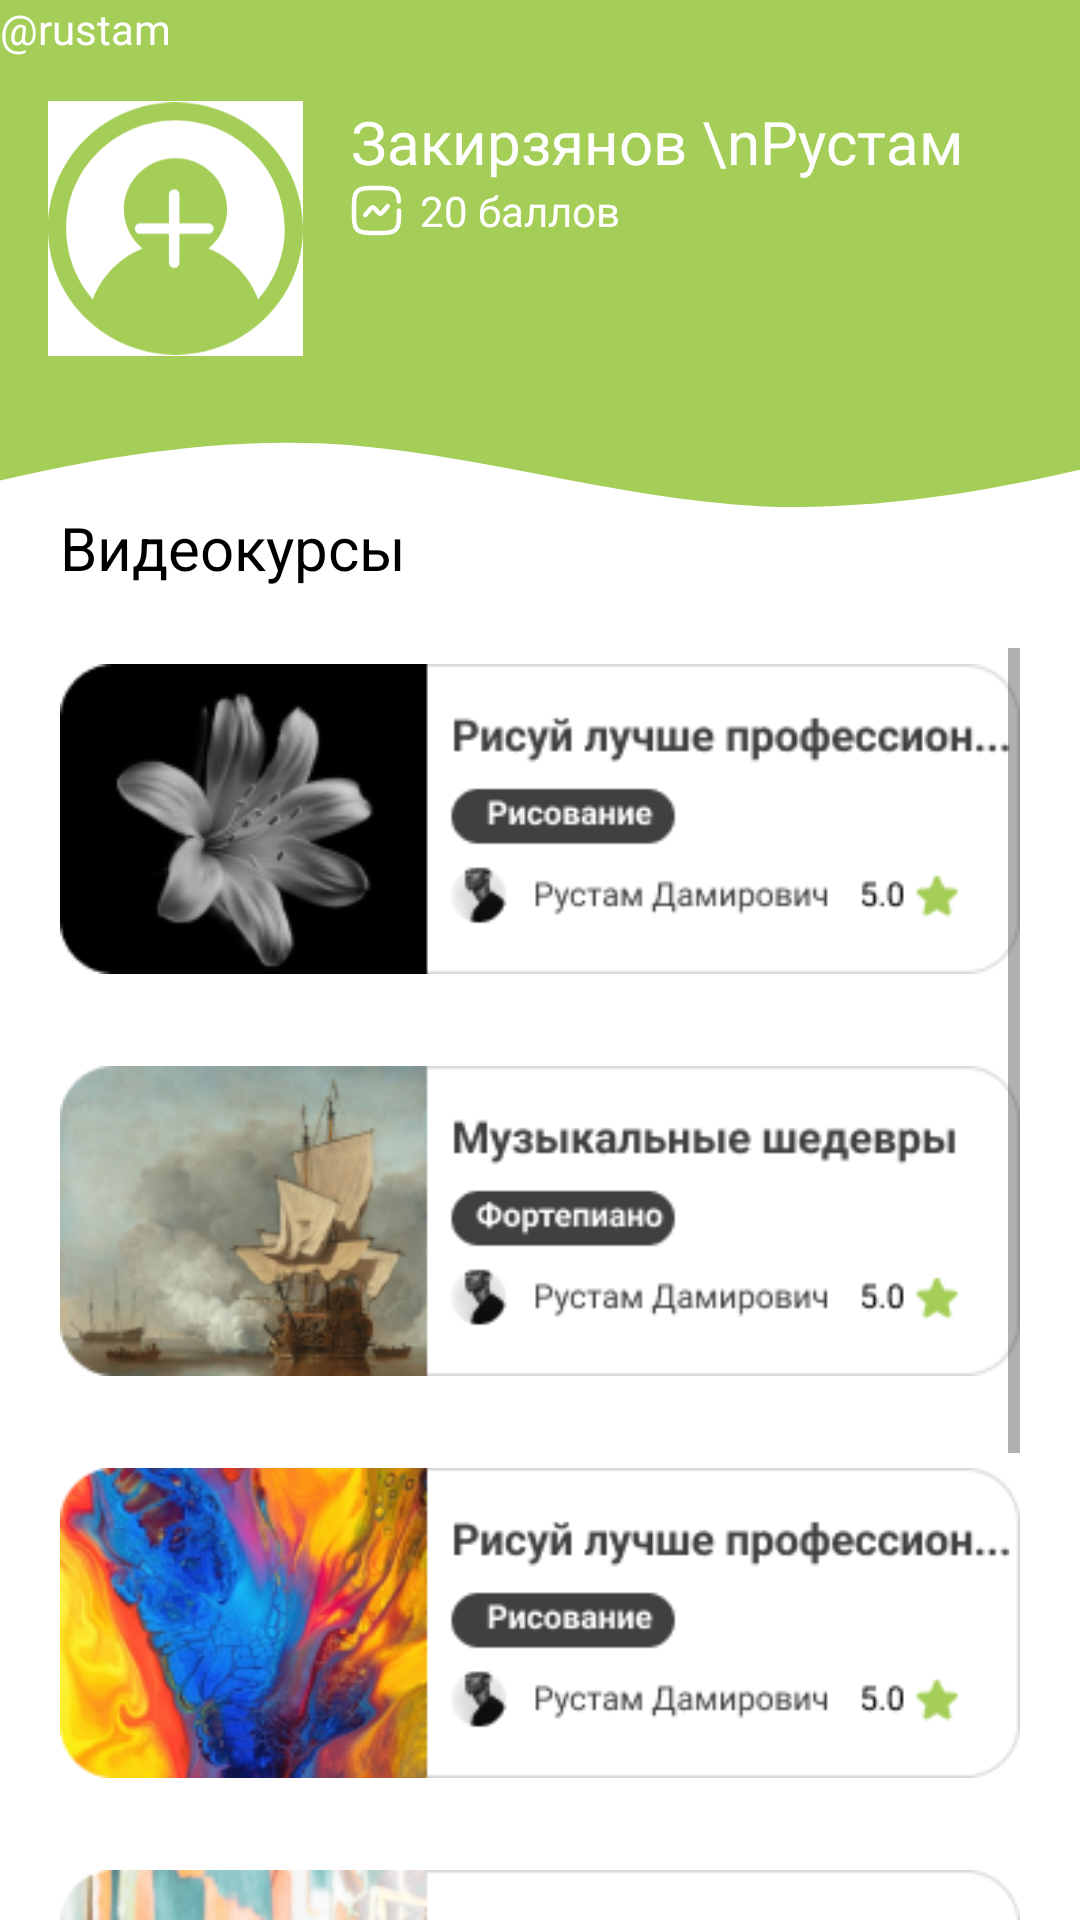

Layout XML and referenced resources for this Android screen:
<!-- AndroidManifest.xml: application theme Theme.LST_App -->
<!-- res/layout/fragment_video.xml -->
<?xml version="1.0" encoding="utf-8"?>
<androidx.constraintlayout.widget.ConstraintLayout xmlns:android="http://schemas.android.com/apk/res/android"
    xmlns:tools="http://schemas.android.com/tools"
    android:layout_width="match_parent"
    android:layout_height="match_parent"
    xmlns:app="http://schemas.android.com/apk/res-auto"
    tools:context=".main.video.VideoFragment">


    <ImageView
        android:id="@+id/imageView8"
        android:layout_width="match_parent"
        android:layout_height="wrap_content"
        android:scaleType="fitXY"
        android:src="@drawable/header"
        app:layout_constraintEnd_toEndOf="parent"
        app:layout_constraintStart_toStartOf="parent"
        app:layout_constraintTop_toTopOf="parent" />

    <TextView
        android:id="@+id/textView019"
        android:layout_width="wrap_content"
        android:layout_height="wrap_content"
        android:layout_marginStart="16dp"
        android:layout_marginTop="4dp"
        android:gravity="center"
        android:text="@rustam"
        android:textColor="@color/white"
        app:layout_constraintStart_toStartOf="@+id/linearLayout_profile"
        app:layout_constraintTop_toBottomOf="@+id/linearLayout_profile" />

    <LinearLayout
        android:id="@+id/linearLayout_profile0"
        android:layout_width="wrap_content"
        android:layout_height="wrap_content"
        android:layout_marginStart="16dp"
        android:orientation="horizontal"
        app:layout_constraintBottom_toBottomOf="@+id/imageView8"
        app:layout_constraintStart_toStartOf="parent"
        app:layout_constraintTop_toTopOf="@+id/imageView8"
        app:layout_constraintVertical_bias="0.4">

        <ImageView
            android:id="@+id/imageView09"
            android:layout_width="85dp"
            android:layout_height="85dp"
            android:background="#FFFFFF"
            android:src="@drawable/prof" />

        <LinearLayout
            android:id="@+id/linearLayout05"
            android:layout_width="wrap_content"
            android:layout_height="wrap_content"
            android:orientation="vertical">

        </LinearLayout>

        <LinearLayout
            android:layout_width="match_parent"
            android:layout_height="match_parent"
            android:orientation="vertical">

            <TextView
                android:id="@+id/textView020"
                android:layout_width="wrap_content"
                android:layout_height="wrap_content"
                android:layout_marginStart="16dp"
                android:fontFamily="@font/calibri_bold"
                android:text="Закирзянов \nРустам"
                android:textColor="@color/white"
                android:textSize="20sp" />

            <TextView
                android:id="@+id/textView021"
                android:layout_width="match_parent"
                android:layout_height="wrap_content"
                android:layout_marginStart="16sp"
                android:drawableStart="@drawable/score"
                android:drawablePadding="6dp"
                android:text="20 баллов"
                android:textColor="@color/white" />
        </LinearLayout>

    </LinearLayout>

    <ImageView
        android:id="@+id/imageView_rank0"
        android:layout_width="wrap_content"
        android:layout_height="wrap_content"
        android:layout_marginEnd="40dp"
        android:src="@drawable/rating"
        app:layout_constraintBottom_toBottomOf="@+id/linearLayout_profile0"
        app:layout_constraintEnd_toEndOf="parent"
        app:layout_constraintHorizontal_bias="1.0"
        app:layout_constraintStart_toEndOf="@+id/linearLayout_profile0"
        app:layout_constraintTop_toTopOf="@+id/linearLayout_profile0" />

    <TextView
        android:id="@+id/textView022"
        android:layout_width="wrap_content"
        android:layout_height="wrap_content"
        android:fontFamily="@font/calibri_bold"
        android:text="79k"
        android:textColor="@color/white"
        android:textSize="40sp"
        app:layout_constraintBottom_toBottomOf="@+id/imageView_rank0"
        app:layout_constraintEnd_toEndOf="@+id/imageView_rank0"
        app:layout_constraintStart_toStartOf="@+id/imageView_rank0"
        app:layout_constraintTop_toTopOf="@+id/imageView_rank0" />

    <TextView
        android:id="@+id/textView38"
        android:layout_width="wrap_content"
        android:layout_height="wrap_content"
        android:layout_marginStart="20dp"
        android:text="Видеокурсы"
        android:textColor="@color/black"
        android:textSize="20sp"
        app:layout_constraintStart_toStartOf="parent"
        app:layout_constraintTop_toBottomOf="@+id/imageView8" />

    <ScrollView
        android:layout_width="0dp"
        android:layout_height="0dp"
        android:layout_marginStart="20dp"
        android:layout_marginTop="20dp"
        android:layout_marginEnd="20dp"
        app:layout_constraintBottom_toBottomOf="parent"
        app:layout_constraintEnd_toEndOf="parent"
        app:layout_constraintStart_toStartOf="parent"
        app:layout_constraintTop_toBottomOf="@+id/textView38">

        <LinearLayout
            android:layout_width="match_parent"
            android:layout_height="wrap_content"
            android:orientation="vertical">

            <ImageView
                android:layout_width="match_parent"
                android:layout_height="wrap_content"
                android:layout_marginBottom="20dp"
                android:src="@drawable/f_video1" />

            <ImageView
                android:layout_width="match_parent"
                android:layout_height="wrap_content"
                android:layout_marginBottom="20dp"
                android:src="@drawable/f_video2" />

            <ImageView
                android:layout_width="match_parent"
                android:layout_height="wrap_content"
                android:layout_marginBottom="20dp"
                android:src="@drawable/f_video3" />

            <ImageView
                android:layout_width="match_parent"
                android:layout_height="wrap_content"
                android:layout_marginBottom="20dp"
                android:src="@drawable/f_video4" />

            <ImageView
                android:layout_width="match_parent"
                android:layout_height="wrap_content"
                android:layout_marginBottom="20dp"
                android:src="@drawable/f_video2" />
        </LinearLayout>
    </ScrollView>

</androidx.constraintlayout.widget.ConstraintLayout>
<!-- resources referenced by this layout -->
<resources>
  <color name="black">#FF000000</color>
  <color name="white">#FFFFFFFF</color>
  <!-- drawable header (drawable) -->
  <vector xmlns:android="http://schemas.android.com/apk/res/android"
      android:width="393dp"
      android:height="169dp"
      android:viewportWidth="393"
      android:viewportHeight="169">
    <path
        android:pathData="M393,156.61C364.36,162.66 320.18,170.59 276,168.71C249.67,167.54 223.33,162.91 197,158.29C170.67,153.66 144.33,149.03 118,147.86C73.3,145.96 28.6,154.09 0,160.17V0H393V156.61Z"
        android:fillColor="#A4CE57"
        android:fillType="evenOdd"/>
  </vector>
  <!-- drawable rating (drawable) -->
  <vector xmlns:android="http://schemas.android.com/apk/res/android"
      android:width="86dp"
      android:height="86dp"
      android:viewportWidth="86"
      android:viewportHeight="86">
    <path
        android:pathData="M83,43C83,61.856 83,71.284 77.14,77.14C71.288,83 61.856,83 43,83C24.144,83 14.716,83 8.856,77.14C3,71.288 3,61.856 3,43C3,24.144 3,14.716 8.856,8.856C14.72,3 24.144,3 43,3C61.856,3 71.284,3 77.14,8.856C81.036,12.752 82.34,18.228 82.78,27"
        android:strokeWidth="5"
        android:fillColor="#00000000"
        android:strokeColor="#ffffff"
        android:strokeLineCap="round"/>
  </vector>
  <!-- drawable score (drawable) -->
  <vector xmlns:android="http://schemas.android.com/apk/res/android"
      android:width="17dp"
      android:height="17dp"
      android:viewportWidth="17"
      android:viewportHeight="17">
    <path
        android:pathData="M4.75,10L6.098,8.383C6.632,7.742 6.899,7.422 7.25,7.422C7.602,7.422 7.869,7.742 8.403,8.383L8.597,8.617C9.132,9.258 9.399,9.578 9.75,9.578C10.101,9.578 10.368,9.258 10.902,8.617L12.25,7"
        android:strokeWidth="1.5"
        android:fillColor="#00000000"
        android:strokeColor="#ffffff"
        android:strokeLineCap="round"/>
    <path
        android:pathData="M16,8.5C16,12.035 16,13.803 14.901,14.901C13.804,16 12.035,16 8.5,16C4.964,16 3.197,16 2.098,14.901C1,13.804 1,12.035 1,8.5C1,4.964 1,3.197 2.098,2.098C3.197,1 4.964,1 8.5,1C12.035,1 13.803,1 14.901,2.098C15.632,2.829 15.876,3.855 15.959,5.5"
        android:strokeWidth="1.5"
        android:fillColor="#00000000"
        android:strokeColor="#ffffff"
        android:strokeLineCap="round"/>
  </vector>
  <style name="Theme.LST_App" parent="Theme.MaterialComponents.DayNight.NoActionBar">
          
          <item name="colorPrimary">@color/purple_500</item>
          <item name="colorPrimaryVariant">@color/purple_700</item>
          <item name="colorOnPrimary">@color/black</item>
          
          <item name="colorSecondary">@color/app</item>
          <item name="colorSecondaryVariant">@color/teal_700</item>
          <item name="colorOnSecondary">@color/black</item>
          
          <item name="android:statusBarColor">?attr/colorPrimaryVariant</item>
          
      </style>
  <color name="purple_500">#FF6200EE</color>
  <color name="purple_700">#FF3700B3</color>
  <color name="app">#A4CE57</color>
  <color name="teal_700">#FF018786</color>
</resources>
